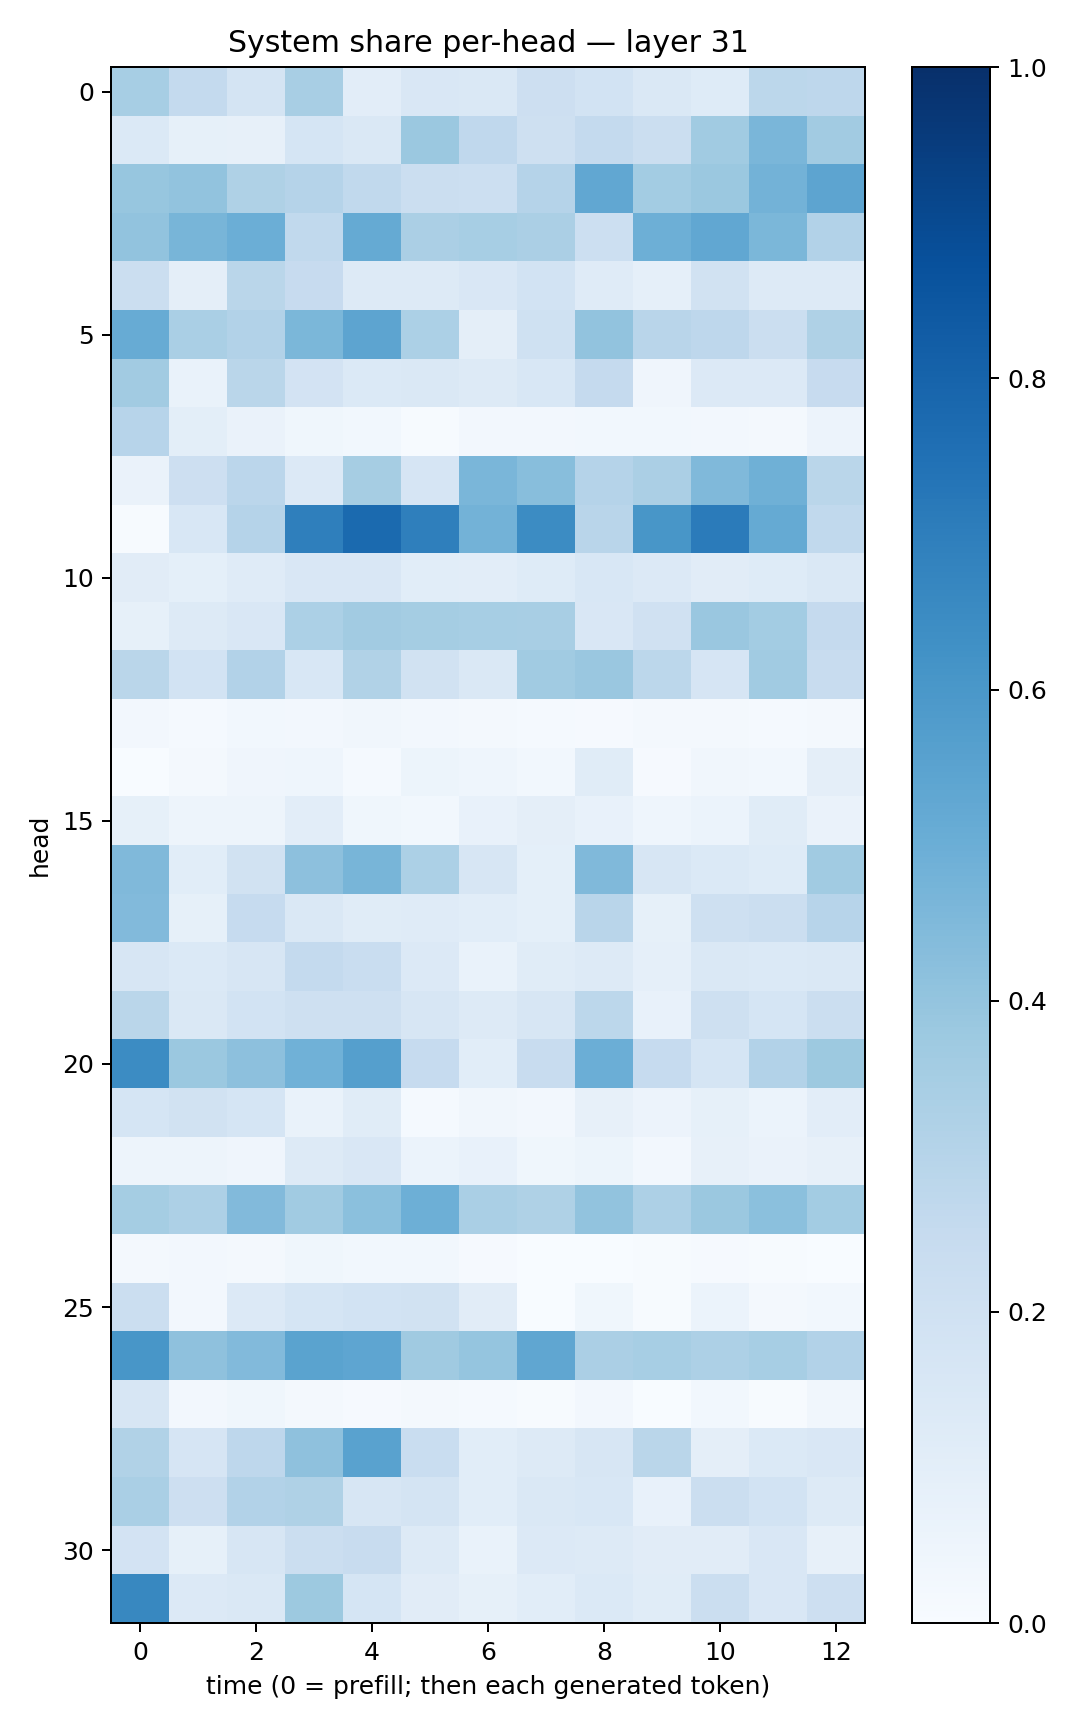

The file beside this chart, header and first rows:
0.34489653, 0.2558168, 0.17642552, 0.3437272, 0.10242128, 0.14969374, 0.14160684, 0.21294832, 0.18610461, 0.14660959, 0.12130102, 0.2787111, 0.2772615
0.138, 0.08357, 0.07983, 0.1707, 0.1484, 0.3815, 0.2672, 0.2105, 0.2545, 0.2251, 0.3668, 0.4639, 0.363
0.3931, 0.405, 0.3231, 0.3026, 0.2634, 0.2245, 0.2153, 0.3029, 0.5298, 0.3587, 0.3804, 0.477, 0.5408
0.404, 0.4679, 0.4962, 0.2629, 0.5172, 0.3349, 0.3462, 0.3353, 0.2158, 0.4957, 0.5302, 0.4584, 0.3116
0.2243, 0.09522, 0.2876, 0.2424, 0.1261, 0.1278, 0.1508, 0.1874, 0.1205, 0.08753, 0.1944, 0.1327, 0.1252
0.5085, 0.3369, 0.3107, 0.4597, 0.5401, 0.3312, 0.09389, 0.2, 0.4025, 0.2891, 0.2755, 0.2196, 0.3204
0.3615, 0.06824, 0.2854, 0.1831, 0.1403, 0.1412, 0.1315, 0.1547, 0.2526, 0.0392, 0.133, 0.133, 0.2458
0.2958, 0.09883, 0.06444, 0.03734, 0.0289, 0.007501, 0.02527, 0.02481, 0.02894, 0.03042, 0.02553, 0.01789, 0.05665
0.06566, 0.2133, 0.2829, 0.1343, 0.3502, 0.1669, 0.4619, 0.4295, 0.3042, 0.3335, 0.4463, 0.4906, 0.2853
0.004262, 0.1543, 0.3008, 0.6938, 0.777, 0.6925, 0.4796, 0.6455, 0.2892, 0.6043, 0.7077, 0.5166, 0.2637
0.1101, 0.09079, 0.12, 0.152, 0.1506, 0.1077, 0.1035, 0.123, 0.1548, 0.1329, 0.1126, 0.1218, 0.1478
0.08289, 0.1296, 0.1519, 0.3318, 0.3609, 0.3541, 0.3462, 0.3415, 0.1494, 0.196, 0.3848, 0.3569, 0.2515
0.2854, 0.1843, 0.3115, 0.1545, 0.3155, 0.193, 0.1473, 0.3648, 0.3841, 0.2804, 0.1657, 0.3643, 0.2413
0.02431, 0.01305, 0.02819, 0.0266, 0.03159, 0.02409, 0.01622, 0.0145, 0.01168, 0.01961, 0.01581, 0.01335, 0.0227
0.0005278, 0.01985, 0.04167, 0.04343, 0.01396, 0.05093, 0.04559, 0.03097, 0.1152, 0.01022, 0.0326, 0.03, 0.09597
0.08337, 0.05043, 0.04816, 0.103, 0.03694, 0.02981, 0.07197, 0.09668, 0.07237, 0.04633, 0.0604, 0.115, 0.06592
0.4453, 0.1092, 0.1903, 0.4152, 0.4652, 0.3302, 0.1631, 0.09239, 0.4473, 0.1618, 0.1406, 0.1212, 0.3669
0.4418, 0.08463, 0.2479, 0.1459, 0.1151, 0.1179, 0.1079, 0.09155, 0.2921, 0.08297, 0.2104, 0.2253, 0.2941
0.158, 0.1384, 0.1612, 0.256, 0.2332, 0.1347, 0.06666, 0.1161, 0.1298, 0.08708, 0.1463, 0.1374, 0.1407
0.2887, 0.1412, 0.1855, 0.2043, 0.2096, 0.1636, 0.1253, 0.1603, 0.2804, 0.07081, 0.2061, 0.1697, 0.2231
0.6471, 0.3819, 0.4149, 0.487, 0.5626, 0.2475, 0.1088, 0.2386, 0.4978, 0.2495, 0.1717, 0.3088, 0.3774
0.1683, 0.1953, 0.168, 0.06919, 0.1142, 0.01379, 0.03417, 0.02445, 0.07936, 0.05811, 0.08382, 0.06028, 0.105
0.04762, 0.05063, 0.04204, 0.1286, 0.1498, 0.06051, 0.07352, 0.03708, 0.05085, 0.02469, 0.08124, 0.06386, 0.07958
0.3527, 0.3245, 0.4427, 0.3661, 0.42, 0.4957, 0.3383, 0.3211, 0.4051, 0.3277, 0.3826, 0.4182, 0.3585
0.02078, 0.02477, 0.02283, 0.03849, 0.03102, 0.02923, 0.0117, 0.003051, 0.001584, 0.004448, 0.008513, 0.006657, 0.001879
0.2253, 0.02348, 0.1337, 0.1689, 0.1853, 0.1895, 0.1116, 0.002337, 0.03842, 0.005683, 0.06154, 0.01669, 0.02981
0.6016, 0.4127, 0.4428, 0.5492, 0.5372, 0.3683, 0.3976, 0.535, 0.3335, 0.3472, 0.3257, 0.3476, 0.31
0.1629, 0.02566, 0.03864, 0.02061, 0.008516, 0.0179, 0.013, 0.004387, 0.02651, 0.003349, 0.02787, 0.005982, 0.03224
0.3131, 0.1677, 0.2771, 0.4137, 0.5542, 0.2311, 0.1088, 0.1296, 0.162, 0.2877, 0.09439, 0.1401, 0.1509
0.3384, 0.2117, 0.3098, 0.3219, 0.1606, 0.1758, 0.1072, 0.1435, 0.1525, 0.07736, 0.2188, 0.1848, 0.1305
0.1825, 0.08557, 0.1619, 0.2259, 0.2368, 0.1296, 0.06848, 0.1351, 0.1295, 0.1115, 0.1116, 0.1492, 0.07975
0.6637, 0.1351, 0.1443, 0.3755, 0.1716, 0.1126, 0.08575, 0.1088, 0.137, 0.1156, 0.2197, 0.1492, 0.2113
